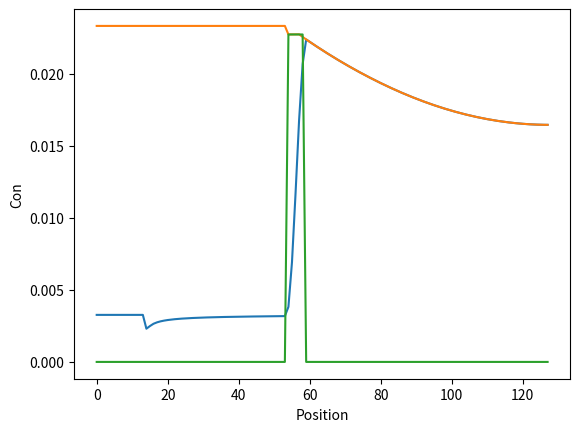

Generate this figure with matplotlib:
import numpy as np
import matplotlib.pyplot as plt

# cooling conditions
Tm = 931.0
temp0 = 917.0

# materials properties
Gamma = 2.4e-7
Mu = 0.5e-3
ml = -600.0
kap = 0.14
cl = 0.013
cle = (temp0 - Tm) / ml
cse = (temp0 - Tm) / ml * kap
Dl = 2.4e-9
Ds = 2.4e-12

# numerical parameters
Nt = 20000
Nx = 128   
dx = 1.25e-7 
delta = dx*6.0
dt = 0.12*dx*dx/Dl

# array allocation
dphi = np.zeros(Nx)
phi = np.zeros(Nx)
phi0 = np.zeros(Nx)
conl = np.zeros(Nx)
cons = np.zeros(Nx)
con = np.zeros(Nx)
coni = np.zeros(Nx)

# Initial conditions
phi[:Nx//8*1] = 1.0
conl = np.ones(Nx)*cl
cons = np.ones(Nx)*cse

con = phi*cons + (1.0-phi)*conl

def laplacian(arr):
    return (np.append(arr[1:], arr[-1]) + np.insert(arr[:-1], 0, arr[0]) - 2*arr)/dx**2

def gradient(arr):
    return (np.insert(arr[:-1], 0, arr[0]) - np.append(arr[1:], arr[-1]))/dx/2.0

for it in range(Nt):

    conl = con/(phi*kap+1.0-phi)
    cons = con*kap/(phi*kap+1.0-phi)

    phi0.fill(0.0)
    phi0 += phi
  
    phi += dt*Mu*(Gamma*(laplacian(phi) - np.pi*np.pi/delta/delta *
                  (1.0/2.0-phi))-(cle-coni)*ml*np.sqrt(phi*(1.0-phi))*np.pi/delta)
    
    phi[phi > 1.0] = 1.0
    phi[phi < 0.0] = 0.0

    dcon= (phi-phi0)*(conl-cons)
    
    coni.fill(0.0)
    for ix in range(Nx):
        # zero-flux condition at solid-interface boundary
        if(phi[ix-1]==1.0):
            conl[ix-1] = conl[ix]

        # Search the representative liquid concentration near the solid-interface boundary
        di = 0
        while(phi[ix+di]<1.0 and phi[ix+di]>0.0):
            coni[ix] = conl[ix+di]
            di -= 1

        # Cast rejection ahead of the middle obstacle
        di = 0
        while(phi[ix+di]<1.0 and phi[ix+di]>0.5):
            di += 1
            if(phi[ix+di]<=0.5):
                dcon[ix+di] += dcon[ix]
                dcon[ix] = 0.0
                break

    con = cons*phi + conl*(1-phi) + dcon
    # update liquid concentration after cast operation
    for ix in range(Nx):
        if(phi[ix]<1.0):
            conl[ix] += dcon[ix]/(1.0-phi[ix])

    con += dt*Dl*((1.0-phi)*laplacian(conl) - gradient(phi)*gradient(conl))

    if (it % 2000 == 0):
        print(np.sum(con)/Nx)

for ix in range(Nx):
    if(phi[ix]==1.0):
        conl[ix] = cle
    
plt.plot(con)
plt.plot(conl)
plt.plot(coni)
plt.xlabel('Position')
plt.ylabel('Con')
plt.show()